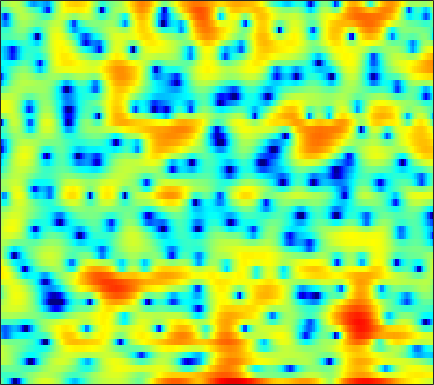

The file beside this chart, header and first rows:
-0.99824, -1.956, -3.5485, -5.6581, -7.7809, -11.917, -19.936, -23.386, -13.403, -8.4781, -5.3482, -3.5918, -1.7872, -0.39218, 0.44807, 1.339, 2.0355, 2.4534, 2.8671, 3.1222, 3.2409, 3.2387, 3.1279, 2.8602
-2.684, -2.607, -2.555, -2.537, -2.527, -2.49, -2.391, -2.268, -2.019, -1.677, -1.262, -0.9207, -0.4456, 0.02986, 0.3721, 0.7938, 1.158, 1.39, 1.64, 1.815, 1.914, 1.931, 1.868, 1.712
-1.482, -1.158, -0.8697, -0.7321, -0.7124, -0.7791, -0.9343, -1.098, -1.355, -1.635, -1.894, -2.054, -2.18, -2.159, -2.029, -1.709, -1.256, -0.857, -0.2943, 0.2711, 0.7873, 1.126, 1.498, 1.77
2.127, 2.025, 1.793, 1.437, 1.076, 0.4617, -0.3362, -1.075, -2.298, -3.879, -5.994, -8.124, -12.37, -21.25, -26.71, -13.97, -8.869, -6.4, -3.986, -2.176, -0.7663, 0.08367, 1.013, 1.745
2.477, 2.236, 1.86, 1.417, 1.04, 0.4759, -0.1578, -0.6796, -1.428, -2.218, -3.012, -3.571, -4.201, -4.6, -4.714, -4.595, -4.211, -3.795, -3.129, -2.397, -1.641, -1.081, -0.36, 0.3225
2.377, 2.086, 1.695, 1.302, 1.005, 0.6107, 0.2068, -0.1057, -0.5318, -0.9668, -1.407, -1.748, -2.203, -2.648, -2.979, -3.409, -3.812, -4.07, -4.293, -4.312, -4.019, -3.573, -2.714, -1.643
0.7083, 0.3152, -0.09273, -0.363, -0.4771, -0.5541, -0.5933, -0.6256, -0.6952, -0.8027, -0.9592, -1.143, -1.467, -1.906, -2.345, -3.134, -4.291, -5.524, -7.988, -12.4, -24.54, -18.88, -9.334, -4.583
-7.893, -9.616, -10.75, -9.662, -8.291, -6.691, -5.617, -5.14, -4.827, -4.77, -4.798, -4.764, -4.562, -4.205, -3.881, -3.469, -3.189, -3.048, -2.945, -2.793, -2.402, -1.853, -0.7669, 0.5746
-9.056, -10.18, -10.78, -9.928, -8.868, -7.773, -7.309, -7.437, -8.375, -10.56, -14.81, -21.25, -20.25, -12.04, -8.695, -5.712, -3.654, -2.479, -1.243, -0.2407, 0.6248, 1.216, 1.962, 2.684
-2.397, -2.35, -2.304, -2.263, -2.248, -2.311, -2.51, -2.769, -3.27, -3.907, -4.495, -4.738, -4.622, -3.971, -3.281, -2.305, -1.382, -0.7703, -0.08506, 0.462, 0.9087, 1.192, 1.527, 1.839
1.118, 1.258, 1.407, 1.502, 1.535, 1.526, 1.46, 1.367, 1.207, 1.015, 0.8053, 0.656, 0.4873, 0.3257, 0.2135, 0.0646, -0.123, -0.3059, -0.6103, -0.9829, -1.415, -1.738, -2.146, -2.488
1.984, 2.243, 2.559, 2.818, 2.965, 3.099, 3.15, 3.12, 3.002, 2.806, 2.506, 2.226, 1.777, 1.218, 0.7242, -0.0511, -0.9749, -1.782, -3.03, -4.483, -6.179, -7.58, -9.597, -11.68
0.9427, 1.536, 2.25, 2.851, 3.212, 3.565, 3.763, 3.813, 3.747, 3.524, 3.161, 2.786, 2.145, 1.341, 0.6155, -0.533, -1.913, -3.127, -5.027, -7.342, -10.22, -12.91, -17.42, -23.55
-1.468, -0.06386, 1.411, 2.509, 3.124, 3.698, 4.016, 4.124, 4.084, 3.844, 3.426, 2.994, 2.261, 1.361, 0.5589, -0.6537, -2.043, -3.208, -4.961, -6.882, -9.056, -10.83, -13.3, -15.56
-1.066, 0.3381, 1.768, 2.776, 3.3, 3.738, 3.917, 3.89, 3.689, 3.31, 2.772, 2.265, 1.462, 0.5043, -0.3098, -1.533, -2.92, -4.035, -5.551, -6.946, -8.071, -8.665, -9.055, -8.944
2.649, 3.1, 3.544, 3.787, 3.825, 3.682, 3.338, 2.955, 2.314, 1.584, 0.8077, 0.2329, -0.5481, -1.395, -2.117, -3.294, -4.832, -6.313, -8.943, -12.65, -16.62, -16.23, -12.27, -8.964
5.128, 5.023, 4.737, 4.25, 3.744, 2.852, 1.704, 0.6682, -0.9477, -2.743, -4.414, -5.239, -5.455, -5.019, -4.64, -4.409, -4.609, -5.095, -6.17, -7.492, -8.291, -8.025, -6.548, -4.657
5.388, 4.908, 4.106, 3.098, 2.218, 0.8538, -0.7689, -2.199, -4.661, -8.156, -13.9, -19.36, -13.67, -8.499, -6.128, -4.038, -2.704, -2.065, -1.472, -1.069, -0.7063, -0.399, 0.03038, 0.448
3.641, 2.791, 1.416, -0.1766, -1.46, -3.103, -4.466, -5.173, -5.693, -5.919, -5.857, -5.57, -4.802, -3.666, -2.737, -1.523, -0.495, 0.1682, 0.8964, 1.464, 1.884, 2.119, 2.335, 2.414
1.653, 0.5208, -1.469, -4.247, -7.148, -13.16, -22.55, -15.95, -10.08, -6.969, -4.954, -3.827, -2.602, -1.549, -0.8546, -0.01765, 0.7026, 1.184, 1.725, 2.167, 2.504, 2.673, 2.8, 2.807
1.147, 0.4417, -0.7796, -2.279, -3.514, -5.017, -5.865, -5.79, -4.974, -3.909, -2.909, -2.251, -1.488, -0.8654, -0.4543, 0.0298, 0.4869, 0.8033, 1.193, 1.53, 1.811, 1.97, 2.095, 2.119
1.685, 1.59, 1.324, 0.9498, 0.6297, 0.2263, -0.1094, -0.2984, -0.4727, -0.5987, -0.7217, -0.8377, -1.01, -1.194, -1.293, -1.332, -1.204, -1.008, -0.6333, -0.2089, 0.1833, 0.4398, 0.6782, 0.7873
2.299, 2.673, 3.003, 3.148, 3.146, 3.014, 2.759, 2.474, 1.96, 1.282, 0.4003, -0.4336, -1.8, -3.417, -4.713, -6.101, -6.385, -5.756, -4.413, -3.092, -2.081, -1.538, -1.076, -0.8791
2.332, 3.035, 3.713, 4.131, 4.295, 4.316, 4.117, 3.826, 3.23, 2.351, 1.135, -0.05233, -2.134, -5.083, -8.229, -14.59, -16.1, -11.39, -7.347, -5.079, -3.775, -3.269, -3.062, -3.282
1.821, 2.518, 3.222, 3.703, 3.931, 4.066, 3.995, 3.816, 3.401, 2.761, 1.905, 1.128, -0.07277, -1.396, -2.356, -3.389, -3.956, -4.049, -3.896, -3.723, -3.737, -3.967, -4.664, -5.923
1.166, 1.623, 2.15, 2.587, 2.84, 3.082, 3.191, 3.171, 3.005, 2.693, 2.234, 1.806, 1.154, 0.4662, -0.04653, -0.689, -1.258, -1.624, -2.089, -2.531, -3.064, -3.538, -4.351, -5.42
-0.01721, 0.134, 0.4877, 0.9863, 1.407, 1.932, 2.359, 2.569, 2.68, 2.6, 2.337, 2.034, 1.531, 0.9471, 0.4819, -0.1402, -0.723, -1.138, -1.65, -2.128, -2.567, -2.878, -3.239, -3.534
-3.38, -4.184, -3.836, -2.131, -0.673, 0.9787, 2.15, 2.732, 3.139, 3.148, 2.828, 2.404, 1.644, 0.7397, 0.04222, -0.823, -1.547, -1.991, -2.468, -2.915, -3.282, -3.502, -3.587, -3.325
-5.434, -9.147, -8.233, -3.266, -0.6129, 1.785, 3.241, 3.872, 4.202, 3.978, 3.228, 2.319, 0.6037, -1.645, -3.557, -5.755, -6.506, -6.193, -5.672, -5.762, -6.725, -8.057, -10.13, -9.619
0.9054, 0.7399, 0.9379, 1.546, 2.147, 2.885, 3.426, 3.615, 3.519, 3, 1.96, 0.7893, -1.419, -4.661, -8.066, -13.71, -13.34, -10.38, -8.113, -7.327, -7.826, -8.828, -10.34, -9.716
0.8752, 1.096, 1.441, 1.829, 2.111, 2.434, 2.625, 2.651, 2.485, 2.06, 1.363, 0.6535, -0.5003, -1.804, -2.758, -3.801, -4.417, -4.602, -4.61, -4.557, -4.475, -4.393, -4.134, -3.593
-1.081, -0.5235, 0.1815, 0.8223, 1.235, 1.694, 2.005, 2.137, 2.174, 2.022, 1.71, 1.373, 0.815, 0.1897, -0.3049, -0.9291, -1.471, -1.826, -2.182, -2.43, -2.53, -2.521, -2.389, -2.12
-3.671, -2.603, -1.352, -0.2685, 0.4303, 1.207, 1.812, 2.147, 2.433, 2.544, 2.48, 2.323, 1.988, 1.518, 1.093, 0.4472, -0.2502, -0.7831, -1.471, -2.064, -2.493, -2.661, -2.659, -2.439
-5.872, -4.379, -2.625, -1.119, -0.1159, 1.024, 1.955, 2.506, 3.038, 3.366, 3.465, 3.403, 3.133, 2.643, 2.139, 1.258, 0.126, -0.8664, -2.425, -4.081, -5.541, -6.106, -5.854, -4.822
-7.771, -6.381, -4.364, -2.415, -1.082, 0.4807, 1.746, 2.511, 3.292, 3.795, 4.045, 4.065, 3.862, 3.405, 2.869, 1.878, 0.4945, -0.8909, -3.373, -7.103, -13.93, -27.7, -13.61, -7.78
-16.09, -12.66, -8.27, -4.926, -2.957, -0.9129, 0.6633, 1.575, 2.494, 3.096, 3.439, 3.531, 3.46, 3.171, 2.806, 2.132, 1.221, 0.3784, -0.9128, -2.311, -3.506, -3.987, -3.884, -3.168
-11.65, -10.03, -7.186, -4.656, -3.097, -1.381, -0.07481, 0.674, 1.396, 1.863, 2.096, 2.157, 2.129, 1.989, 1.849, 1.606, 1.318, 1.077, 0.7291, 0.3769, 0.1003, -0.05898, -0.1946, -0.2591
-3.957, -3.686, -2.985, -2.017, -1.28, -0.3603, 0.3312, 0.6886, 0.9198, 0.9018, 0.663, 0.4091, 0.05272, -0.151, -0.1471, 0.06769, 0.4514, 0.7662, 1.134, 1.406, 1.542, 1.556, 1.462, 1.22
-2.599, -2.419, -1.548, -0.4358, 0.3617, 1.129, 1.563, 1.609, 1.291, 0.4653, -0.8572, -2.222, -4.384, -6.006, -5.84, -3.884, -1.629, -0.2278, 1.236, 2.236, 2.807, 3.002, 2.962, 2.588
-23.87, -9.346, -3.176, -0.1601, 1.218, 2.249, 2.603, 2.475, 1.821, 0.5538, -1.329, -3.31, -6.947, -11.18, -10.61, -6.17, -2.54, -0.5887, 1.355, 2.641, 3.409, 3.679, 3.614, 3.1
0.2603, 0.3238, 1.058, 1.919, 2.382, 2.682, 2.521, 2.124, 1.19, -0.1001, -1.692, -2.917, -4.294, -4.908, -4.718, -3.615, -2.114, -0.8724, 0.5274, 1.592, 2.255, 2.454, 2.322, 1.73
4.162, 3.955, 3.803, 3.66, 3.496, 3.114, 2.469, 1.754, 0.4316, -1.402, -3.931, -6.426, -10.66, -13.28, -10.87, -6.843, -3.871, -2.208, -0.5693, 0.5432, 1.14, 1.283, 1.117, 0.5141
4.073, 3.996, 3.853, 3.649, 3.436, 3.002, 2.373, 1.721, 0.5939, -0.9342, -2.923, -4.71, -7.177, -8.257, -7.357, -5.105, -3.022, -1.78, -0.5487, 0.2232, 0.6004, 0.639, 0.3656, -0.2528
1.875, 2.018, 2.171, 2.281, 2.305, 2.24, 2.03, 1.776, 1.294, 0.6822, -0.003825, -0.5007, -1.013, -1.229, -1.173, -0.8532, -0.3821, -0.02828, 0.3546, 0.5584, 0.5592, 0.4043, -0.04966, -0.7723
-1.762, -1.285, -0.5551, 0.145, 0.5994, 1.095, 1.428, 1.58, 1.654, 1.62, 1.52, 1.416, 1.28, 1.178, 1.144, 1.131, 1.157, 1.168, 1.158, 1.084, 0.8809, 0.6205, 0.1096, -0.6541
-8.107, -6.379, -4.175, -2.388, -1.312, -0.194, 0.6413, 1.099, 1.542, 1.81, 1.939, 1.964, 1.917, 1.808, 1.7, 1.548, 1.393, 1.296, 1.188, 1.101, 0.9926, 0.872, 0.6215, 0.1958
-12.74, -9.232, -5.966, -3.686, -2.414, -1.093, -0.1135, 0.4478, 1.004, 1.355, 1.513, 1.518, 1.38, 1.087, 0.7744, 0.2979, -0.1767, -0.448, -0.6054, -0.4871, -0.1173, 0.2386, 0.6798, 1.017
-5.933, -5.324, -4.375, -3.433, -2.755, -1.945, -1.233, -0.7486, -0.2269, 0.1491, 0.3282, 0.2965, 0.004529, -0.626, -1.357, -2.733, -4.556, -6.037, -7.172, -6.077, -3.774, -2.091, -0.2343, 1.177
-4.37, -4.511, -4.727, -4.92, -4.952, -4.814, -4.335, -3.798, -2.995, -2.226, -1.71, -1.531, -1.639, -2.199, -2.958, -4.6, -7.283, -10.21, -14.27, -10.64, -5.795, -3.153, -0.5553, 1.343
-5.402, -6.072, -7.373, -9.298, -11.17, -13.4, -12.4, -10.17, -7.359, -5.317, -3.954, -3.306, -2.87, -2.829, -3.011, -3.431, -3.895, -4.113, -3.987, -3.212, -1.904, -0.7875, 0.6988, 2.044
-5.795, -6.313, -7.558, -9.599, -11.7, -14.47, -13.38, -10.8, -7.79, -5.713, -4.339, -3.709, -3.239, -3.095, -3.131, -3.215, -3.164, -3.007, -2.467, -1.594, -0.5214, 0.3431, 1.508, 2.563
-4.202, -4.144, -4.344, -4.679, -4.914, -4.995, -4.715, -4.311, -3.629, -3.021, -2.672, -2.622, -2.885, -3.541, -4.247, -5.357, -6.203, -6.159, -4.994, -3.146, -1.226, 0.07891, 1.569, 2.754
-2.394, -2.271, -2.134, -1.978, -1.842, -1.572, -1.271, -1.026, -0.7728, -0.6736, -0.8329, -1.153, -1.995, -3.444, -5.137, -8.755, -16.5, -26.32, -10.99, -5.434, -2.114, -0.3185, 1.445, 2.717
-2.883, -3.066, -3.033, -2.669, -2.202, -1.49, -0.7708, -0.2955, 0.1641, 0.3961, 0.3766, 0.1595, -0.3866, -1.237, -2.042, -3.203, -4.073, -4.163, -3.43, -2.101, -0.669, 0.3438, 1.481, 2.357
-6.58, -8.166, -9.319, -7.838, -5.871, -3.449, -1.583, -0.5654, 0.4079, 0.9932, 1.248, 1.24, 1.044, 0.6713, 0.3588, -0.0797, -0.4437, -0.5741, -0.5856, -0.3919, 0.003391, 0.3632, 0.933, 1.509
-7.281, -9.996, -13.01, -9.69, -6.359, -3.13, -0.9462, 0.1916, 1.212, 1.759, 1.934, 1.893, 1.632, 1.229, 0.8532, 0.3306, -0.2056, -0.6563, -1.252, -1.811, -2.217, -2.307, -1.901, -0.9433
-2.113, -2.138, -1.923, -1.287, -0.5844, 0.3903, 1.224, 1.684, 1.996, 1.96, 1.6, 1.153, 0.3663, -0.5112, -1.185, -1.981, -2.697, -3.322, -4.442, -6.268, -9.459, -12.92, -13.23, -7.379
-0.08534, 0.363, 0.8948, 1.392, 1.71, 2.062, 2.222, 2.175, 1.83, 1.12, -0.03547, -1.261, -3.375, -5.982, -7.758, -8.771, -8.114, -7.354, -6.912, -7.234, -8.178, -8.833, -8.158, -5.616
